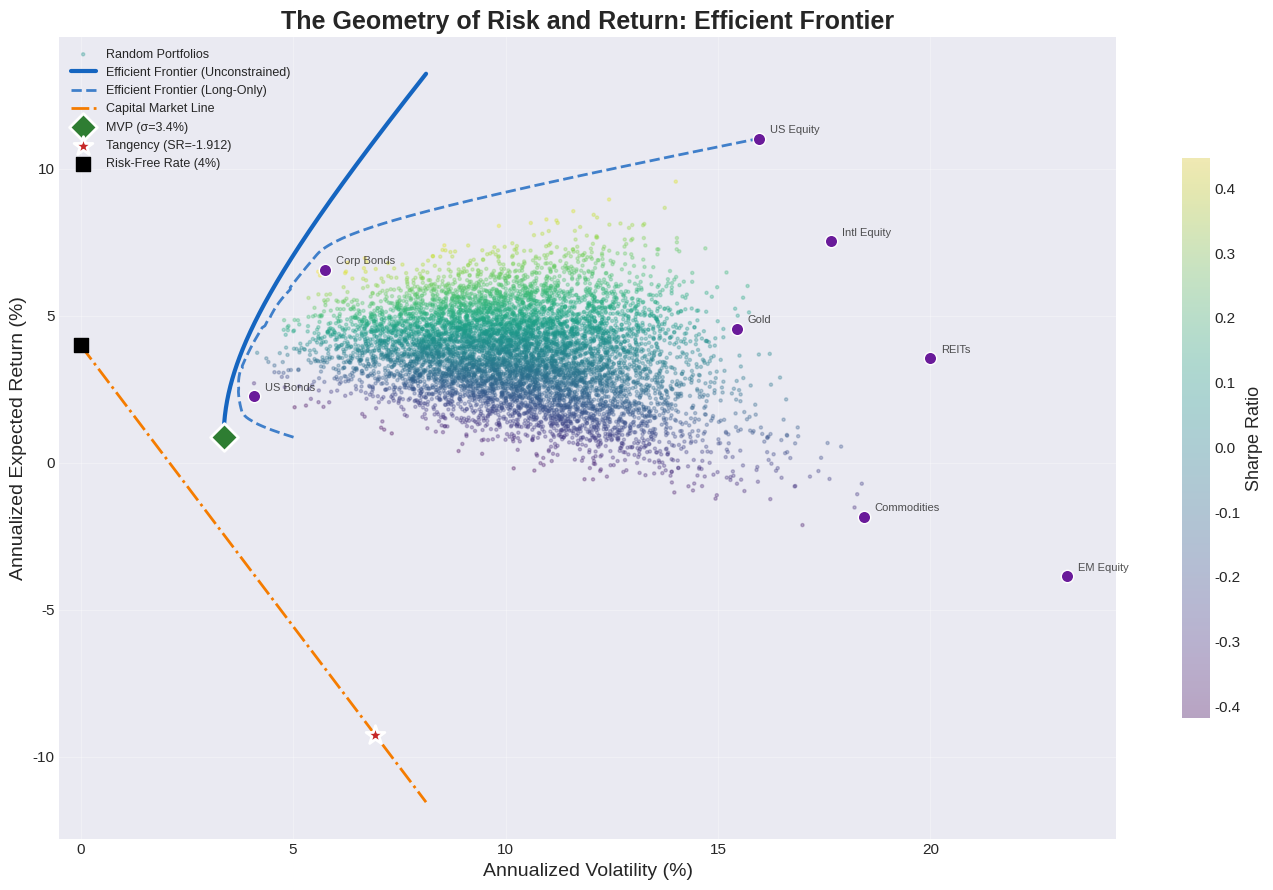
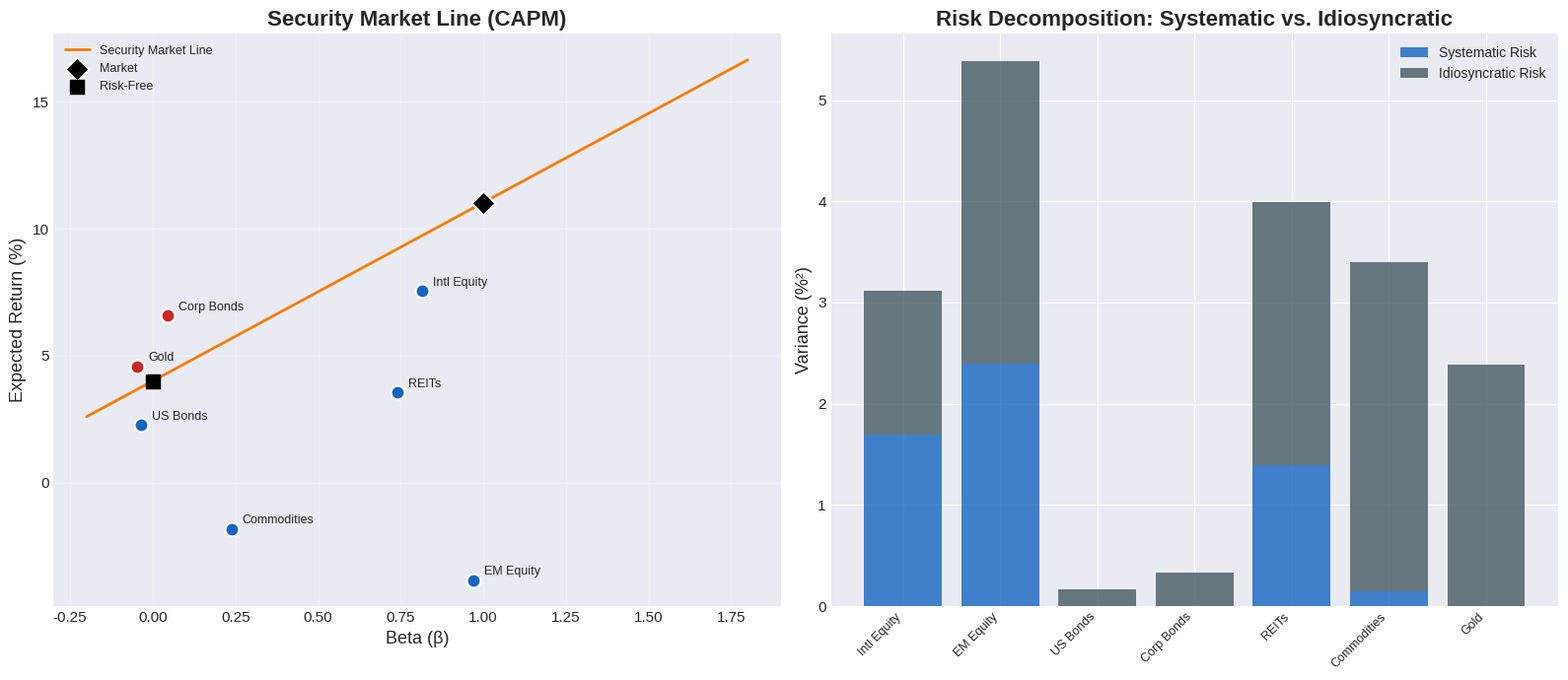
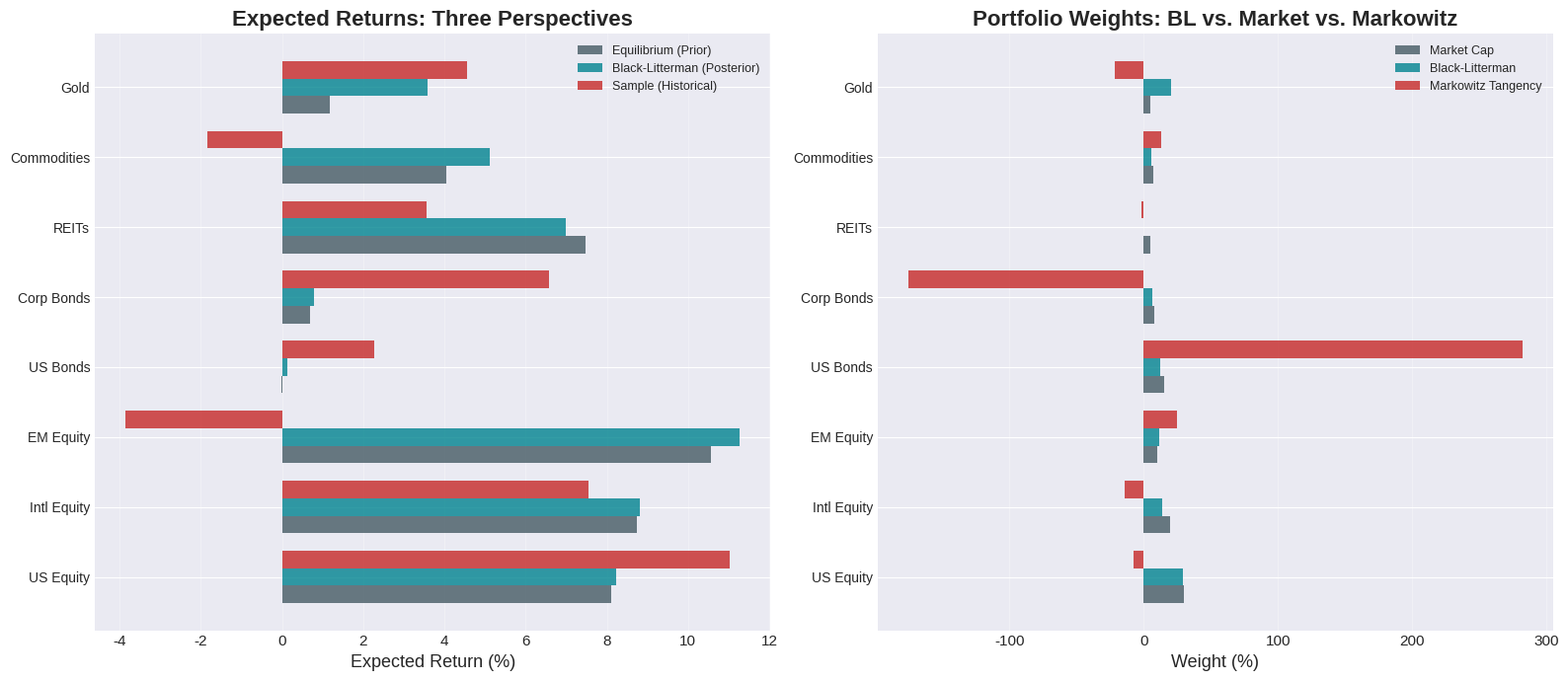
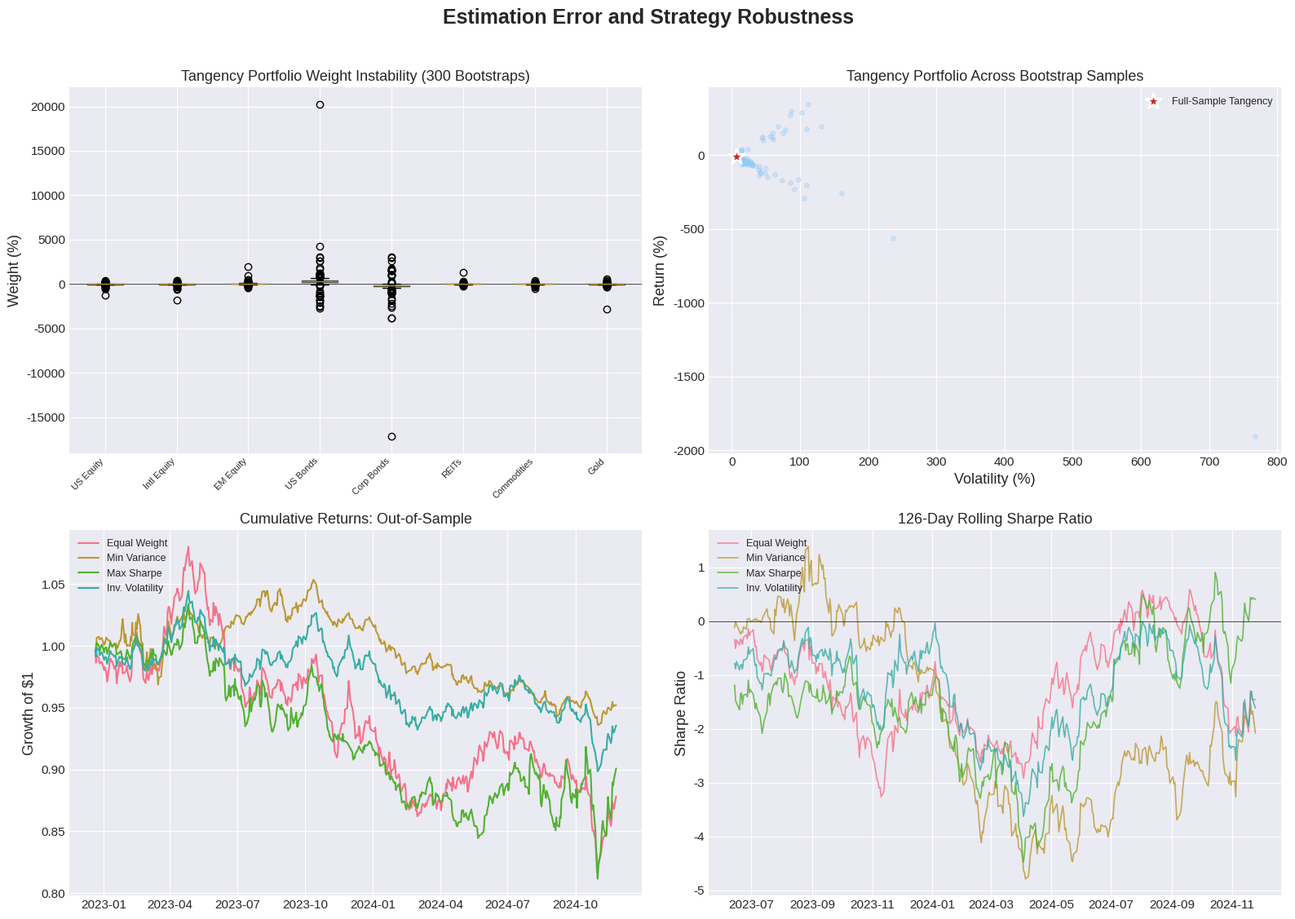

These charts were generated, in order, by the following Python code:
# ========================================
# Initial Setup and Configuration
# ========================================

import numpy as np
import pandas as pd
import matplotlib.pyplot as plt
import matplotlib.ticker as mticker
import seaborn as sns
from scipy import stats
from scipy.optimize import minimize
from typing import List, Dict, Tuple, Optional
from dataclasses import dataclass, field
from datetime import datetime
import warnings

warnings.filterwarnings('ignore')

RANDOM_SEED = 42
np.random.seed(RANDOM_SEED)

plt.style.use('seaborn-v0_8-darkgrid')
sns.set_palette("husl")

PLOT_CONFIG = {
    'figure.figsize': (14, 7),
    'axes.titlesize': 16,
    'axes.labelsize': 13,
    'xtick.labelsize': 11,
    'ytick.labelsize': 11,
    'legend.fontsize': 11,
    'figure.dpi': 100,
    'lines.linewidth': 2,
}
plt.rcParams.update(PLOT_CONFIG)

COLORS = {
    'frontier': '#1565C0',
    'tangency': '#C62828',
    'mvp': '#2E7D32',
    'cml': '#F57C00',
    'assets': '#6A1B9A',
    'random': '#90CAF9',
    'bl': '#00838F',
    'neutral': '#455A64',
}

print("=" * 80)
print(" " * 16 + "MODULE 4.1: MODERN PORTFOLIO THEORY")
print("=" * 80)
print(f"✓ Environment configured successfully")
print(f"✓ Random seed: {RANDOM_SEED}")
print(f"✓ NumPy version: {np.__version__}")
print(f"✓ Pandas version: {pd.__version__}")
print(f"✓ Timestamp: {datetime.now().strftime('%Y-%m-%d %H:%M:%S')}")
print("=" * 80)
print("\n📚 Ready to explore the geometry of risk and return!\n")

# ========================================
# Mean-Variance Optimization Engine
# ========================================

def generate_asset_universe(n_assets: int = 8, n_days: int = 756,
                             seed: int = 42) -> Tuple[pd.DataFrame, pd.DataFrame]:
    """Generate a realistic multi-asset universe with sector structure."""
    rng = np.random.RandomState(seed)

    names = ['US Equity', 'Intl Equity', 'EM Equity', 'US Bonds',
             'Corp Bonds', 'REITs', 'Commodities', 'Gold']
    ann_returns = np.array([0.10, 0.08, 0.12, 0.03, 0.05, 0.09, 0.06, 0.04])
    ann_vols = np.array([0.16, 0.18, 0.24, 0.04, 0.06, 0.20, 0.18, 0.15])

    # Correlation structure
    corr = np.array([
        [1.00, 0.75, 0.65, -0.10, 0.15, 0.60, 0.20, 0.00],
        [0.75, 1.00, 0.70, -0.05, 0.10, 0.55, 0.25, 0.05],
        [0.65, 0.70, 1.00, -0.15, 0.05, 0.50, 0.30, 0.10],
        [-0.10, -0.05, -0.15, 1.00, 0.80, 0.10, -0.05, 0.30],
        [0.15, 0.10, 0.05, 0.80, 1.00, 0.20, 0.00, 0.15],
        [0.60, 0.55, 0.50, 0.10, 0.20, 1.00, 0.25, 0.05],
        [0.20, 0.25, 0.30, -0.05, 0.00, 0.25, 1.00, 0.35],
        [0.00, 0.05, 0.10, 0.30, 0.15, 0.05, 0.35, 1.00],
    ])

    cov = np.outer(ann_vols, ann_vols) * corr
    daily_cov = cov / 252
    daily_mu = ann_returns / 252

    L = np.linalg.cholesky(daily_cov)
    Z = rng.normal(0, 1, (n_days, n_assets))
    daily_returns = daily_mu + Z @ L.T

    dates = pd.bdate_range(start='2022-01-03', periods=n_days)
    returns_df = pd.DataFrame(daily_returns, index=dates, columns=names)
    prices_df = (1 + returns_df).cumprod() * 100

    return returns_df, prices_df


class MeanVarianceOptimizer:
    """Complete mean-variance optimization engine implementing Markowitz theory."""

    def __init__(self, returns: pd.DataFrame, risk_free_rate: float = 0.04):
        self.returns = returns
        self.mu = returns.mean() * 252            # annualized expected returns
        self.cov = returns.cov() * 252             # annualized covariance
        self.rf = risk_free_rate
        self.n = len(self.mu)
        self.asset_names = list(returns.columns)
        self.cov_inv = np.linalg.inv(self.cov.values)

        # Frontier constants
        ones = np.ones(self.n)
        mu_vec = self.mu.values
        self.A = ones @ self.cov_inv @ mu_vec
        self.B = mu_vec @ self.cov_inv @ mu_vec
        self.C = ones @ self.cov_inv @ ones
        self.D = self.B * self.C - self.A**2

    def minimum_variance_portfolio(self) -> Dict:
        """Global minimum variance portfolio (analytical solution)."""
        ones = np.ones(self.n)
        w = self.cov_inv @ ones / (ones @ self.cov_inv @ ones)
        return self._portfolio_stats(w, 'Minimum Variance')

    def tangency_portfolio(self) -> Dict:
        """Maximum Sharpe ratio portfolio (analytical solution)."""
        excess = self.mu.values - self.rf
        ones = np.ones(self.n)
        w = self.cov_inv @ excess / (ones @ self.cov_inv @ excess)
        return self._portfolio_stats(w, 'Tangency (Max Sharpe)')

    def efficient_portfolio(self, target_return: float,
                            long_only: bool = False) -> Dict:
        """Portfolio on the efficient frontier achieving target return."""
        n = self.n
        if long_only:
            result = minimize(
                lambda w: w @ self.cov.values @ w,
                x0=np.ones(n) / n,
                method='SLSQP',
                bounds=[(0, 1)] * n,
                constraints=[
                    {'type': 'eq', 'fun': lambda w: np.sum(w) - 1},
                    {'type': 'eq', 'fun': lambda w: w @ self.mu.values - target_return},
                ],
            )
            w = result.x
        else:
            # Analytical solution via Lagrange multipliers
            mu_vec = self.mu.values
            ones = np.ones(n)
            lam1 = (self.C * target_return - self.A) / self.D
            lam2 = (self.B - self.A * target_return) / self.D
            w = self.cov_inv @ (lam1 * mu_vec + lam2 * ones)

        return self._portfolio_stats(w, f'Target μ={target_return:.1%}')

    def efficient_frontier(self, n_points: int = 100,
                            long_only: bool = False) -> pd.DataFrame:
        """Trace the efficient frontier."""
        mvp = self.minimum_variance_portfolio()
        mu_min = mvp['return']
        mu_max = self.mu.max() * 1.2
        target_returns = np.linspace(mu_min, mu_max, n_points)

        frontier = []
        for target in target_returns:
            try:
                port = self.efficient_portfolio(target, long_only=long_only)
                frontier.append({'return': port['return'], 'volatility': port['volatility'],
                                 'sharpe': port['sharpe']})
            except Exception:
                pass

        return pd.DataFrame(frontier)

    def random_portfolios(self, n_portfolios: int = 5000,
                          seed: int = 42) -> pd.DataFrame:
        """Generate random portfolios to visualize the feasible set."""
        rng = np.random.RandomState(seed)
        results = []
        for _ in range(n_portfolios):
            w = rng.dirichlet(np.ones(self.n))
            ret = w @ self.mu.values
            vol = np.sqrt(w @ self.cov.values @ w)
            sr = (ret - self.rf) / vol
            results.append({'return': ret, 'volatility': vol, 'sharpe': sr})
        return pd.DataFrame(results)

    def _portfolio_stats(self, weights: np.ndarray, name: str) -> Dict:
        ret = weights @ self.mu.values
        vol = np.sqrt(weights @ self.cov.values @ weights)
        sharpe = (ret - self.rf) / vol
        return {
            'name': name,
            'weights': pd.Series(weights, index=self.asset_names),
            'return': ret,
            'volatility': vol,
            'sharpe': sharpe,
        }


# --- Generate data and optimize ---

returns_df, prices_df = generate_asset_universe()
opt = MeanVarianceOptimizer(returns_df, risk_free_rate=0.04)

mvp = opt.minimum_variance_portfolio()
tangency = opt.tangency_portfolio()

print("=" * 80)
print("ASSET UNIVERSE")
print("=" * 80)
print(f"\n{'Asset':<16} {'Ann.Return':>10} {'Ann.Vol':>10} {'Sharpe':>8}")
print("-" * 48)
for name in opt.asset_names:
    ret = opt.mu[name]
    vol = np.sqrt(opt.cov.loc[name, name])
    sr = (ret - opt.rf) / vol
    print(f"{name:<16} {ret:>9.2%} {vol:>9.2%} {sr:>8.3f}")

print(f"\n{'=' * 80}")
print("KEY PORTFOLIOS")
print(f"{'=' * 80}")

for port in [mvp, tangency]:
    print(f"\n{port['name']}:")
    print(f"  Expected Return: {port['return']:.2%}")
    print(f"  Volatility:      {port['volatility']:.2%}")
    print(f"  Sharpe Ratio:    {port['sharpe']:.4f}")
    print(f"  Weights:")
    for asset, w in port['weights'].items():
        if abs(w) > 0.001:
            print(f"    {asset:<16} {w:>8.2%}")

# --- Efficient frontier visualization ---

frontier_uncon = opt.efficient_frontier(n_points=200, long_only=False)
frontier_con = opt.efficient_frontier(n_points=200, long_only=True)
random_ports = opt.random_portfolios(n_portfolios=8000)

fig, ax = plt.subplots(1, 1, figsize=(14, 9))

# Random portfolios (feasible set)
scatter = ax.scatter(random_ports['volatility'] * 100, random_ports['return'] * 100,
                     c=random_ports['sharpe'], cmap='viridis', alpha=0.3, s=5,
                     label='Random Portfolios')
plt.colorbar(scatter, ax=ax, label='Sharpe Ratio', shrink=0.7)

# Unconstrained frontier
ax.plot(frontier_uncon['volatility'] * 100, frontier_uncon['return'] * 100,
        color=COLORS['frontier'], linewidth=3, label='Efficient Frontier (Unconstrained)')

# Constrained frontier
ax.plot(frontier_con['volatility'] * 100, frontier_con['return'] * 100,
        color=COLORS['frontier'], linewidth=2, linestyle='--',
        label='Efficient Frontier (Long-Only)', alpha=0.8)

# Capital Market Line
cml_vol = np.linspace(0, frontier_uncon['volatility'].max() * 100, 100)
cml_ret = opt.rf * 100 + tangency['sharpe'] * cml_vol
ax.plot(cml_vol, cml_ret, color=COLORS['cml'], linewidth=2, linestyle='-.',
        label='Capital Market Line')

# Special portfolios
ax.scatter(mvp['volatility'] * 100, mvp['return'] * 100,
           color=COLORS['mvp'], s=200, marker='D', zorder=5, edgecolors='white',
           linewidth=2, label=f'MVP (σ={mvp["volatility"]:.1%})')
ax.scatter(tangency['volatility'] * 100, tangency['return'] * 100,
           color=COLORS['tangency'], s=200, marker='*', zorder=5, edgecolors='white',
           linewidth=2, label=f'Tangency (SR={tangency["sharpe"]:.3f})')

# Individual assets
for name in opt.asset_names:
    ret = opt.mu[name] * 100
    vol = np.sqrt(opt.cov.loc[name, name]) * 100
    ax.scatter(vol, ret, color=COLORS['assets'], s=80, zorder=4,
               edgecolors='white', linewidth=1)
    ax.annotate(name, (vol, ret), textcoords='offset points',
                xytext=(8, 4), fontsize=8, alpha=0.8)

# Risk-free rate
ax.scatter(0, opt.rf * 100, color='black', s=100, marker='s', zorder=5,
           label=f'Risk-Free Rate ({opt.rf:.0%})')

ax.set_title('The Geometry of Risk and Return: Efficient Frontier',
             fontsize=18, fontweight='bold')
ax.set_xlabel('Annualized Volatility (%)', fontsize=14)
ax.set_ylabel('Annualized Expected Return (%)', fontsize=14)
ax.legend(loc='upper left', fontsize=9, framealpha=0.9)
ax.set_xlim(-0.5, None)
ax.grid(True, alpha=0.3)

plt.tight_layout()
plt.show()

# ========================================
# CAPM and Factor Analysis
# ========================================

class FactorModel:
    """CAPM and multi-factor regression model for return decomposition."""

    def __init__(self, returns: pd.DataFrame, market_col: str = 'US Equity',
                 rf_annual: float = 0.04):
        self.returns = returns
        self.rf_daily = rf_annual / 252
        self.market = returns[market_col] - self.rf_daily
        self.assets = [c for c in returns.columns if c != market_col]

    def capm(self) -> pd.DataFrame:
        """Estimate CAPM for all assets."""
        results = []
        for asset in self.assets:
            excess = self.returns[asset] - self.rf_daily
            slope, intercept, r_value, p_value, std_err = stats.linregress(
                self.market, excess
            )
            results.append({
                'Asset': asset,
                'Alpha (ann.)': intercept * 252,
                'Beta': slope,
                'R²': r_value**2,
                'Alpha p-val': p_value,
                'Tracking Error': (excess - slope * self.market - intercept).std() * np.sqrt(252),
                'Info Ratio': (intercept * 252) / ((excess - slope * self.market - intercept).std() * np.sqrt(252)),
                'Systematic Risk': slope**2 * self.market.var() * 252,
                'Idiosync. Risk': (excess - slope * self.market - intercept).var() * 252,
            })
        return pd.DataFrame(results).set_index('Asset')


# --- CAPM analysis ---

fm = FactorModel(returns_df)
capm_results = fm.capm()

print("=" * 80)
print("CAPM REGRESSION RESULTS")
print("=" * 80)
print(f"\nMarket proxy: US Equity | Risk-free: {opt.rf:.0%}/year")
print(f"\n{capm_results[['Alpha (ann.)', 'Beta', 'R²', 'Tracking Error', 'Info Ratio']].round(4).to_string()}")

# --- Visualization: CAPM & Security Market Line ---

fig, axes = plt.subplots(1, 2, figsize=(16, 7))

# Security Market Line
ax = axes[0]
betas = capm_results['Beta'].values
returns_ann = [opt.mu[a] for a in capm_results.index]
market_ret = opt.mu['US Equity']
market_var = opt.cov.loc['US Equity', 'US Equity']

beta_range = np.linspace(-0.2, 1.8, 100)
sml = opt.rf + beta_range * (market_ret - opt.rf)
ax.plot(beta_range, sml * 100, color=COLORS['cml'], linewidth=2, label='Security Market Line')

for i, asset in enumerate(capm_results.index):
    color = COLORS['tangency'] if capm_results.loc[asset, 'Alpha (ann.)'] > 0 else COLORS['frontier']
    ax.scatter(betas[i], returns_ann[i] * 100, color=color, s=100, zorder=5,
               edgecolors='white', linewidth=1.5)
    ax.annotate(asset, (betas[i], returns_ann[i] * 100), textcoords='offset points',
                xytext=(8, 4), fontsize=9)

ax.scatter(1.0, market_ret * 100, color='black', s=150, marker='D', zorder=6,
           label='Market', edgecolors='white', linewidth=1.5)
ax.scatter(0, opt.rf * 100, color='black', s=100, marker='s', zorder=6, label='Risk-Free')

ax.set_title('Security Market Line (CAPM)', fontsize=16, fontweight='bold')
ax.set_xlabel('Beta (β)', fontsize=13)
ax.set_ylabel('Expected Return (%)', fontsize=13)
ax.legend(fontsize=9)
ax.grid(True, alpha=0.3)

# Risk decomposition
ax = axes[1]
assets = capm_results.index.tolist()
sys_risk = capm_results['Systematic Risk'].values * 100
idio_risk = capm_results['Idiosync. Risk'].values * 100
x_pos = np.arange(len(assets))

ax.bar(x_pos, sys_risk, color=COLORS['frontier'], label='Systematic Risk', alpha=0.8)
ax.bar(x_pos, idio_risk, bottom=sys_risk, color=COLORS['neutral'],
       label='Idiosyncratic Risk', alpha=0.8)
ax.set_xticks(x_pos)
ax.set_xticklabels(assets, rotation=45, ha='right', fontsize=9)
ax.set_title('Risk Decomposition: Systematic vs. Idiosyncratic', fontsize=16, fontweight='bold')
ax.set_ylabel('Variance (%²)', fontsize=13)
ax.legend(fontsize=10)

plt.tight_layout()
plt.show()

# ========================================
# Black-Litterman Model
# ========================================

class BlackLitterman:
    """Black-Litterman model for combining market equilibrium with investor views."""

    def __init__(self, cov: np.ndarray, market_weights: np.ndarray,
                 risk_free: float = 0.04, market_return: float = 0.10,
                 tau: float = 0.05, asset_names: List[str] = None):
        self.cov = cov
        self.w_mkt = market_weights
        self.rf = risk_free
        self.tau = tau
        self.asset_names = asset_names or [f'Asset_{i}' for i in range(len(market_weights))]

        # Market risk aversion
        mkt_var = market_weights @ cov @ market_weights
        self.lam = (market_return - risk_free) / mkt_var

        # Implied equilibrium returns
        self.pi = self.lam * cov @ market_weights

    def posterior(self, P: np.ndarray, Q: np.ndarray,
                 omega: np.ndarray = None) -> Tuple[np.ndarray, np.ndarray]:
        """
        Compute posterior expected returns given views.

        Parameters
        ----------
        P : (K, N) pick matrix — which assets are involved in each view
        Q : (K,) view returns
        omega : (K, K) view uncertainty. If None, uses tau * P @ Sigma @ P'
        """
        if omega is None:
            omega = np.diag(np.diag(self.tau * P @ self.cov @ P.T))

        tau_sigma = self.tau * self.cov
        tau_sigma_inv = np.linalg.inv(tau_sigma)
        omega_inv = np.linalg.inv(omega)

        # Posterior precision and mean
        posterior_precision = tau_sigma_inv + P.T @ omega_inv @ P
        posterior_cov = np.linalg.inv(posterior_precision)
        posterior_mu = posterior_cov @ (tau_sigma_inv @ self.pi + P.T @ omega_inv @ Q)

        return posterior_mu, posterior_cov

    def optimal_weights(self, posterior_mu: np.ndarray) -> np.ndarray:
        """Compute optimal weights from posterior returns."""
        w = np.linalg.inv(self.lam * self.cov) @ posterior_mu
        w = w / w.sum()  # normalize
        return w


# --- Set up Black-Litterman ---

# Market cap weights (simulated)
mkt_caps = np.array([30, 20, 10, 15, 8, 5, 7, 5], dtype=float)
w_mkt = mkt_caps / mkt_caps.sum()

bl = BlackLitterman(
    cov=opt.cov.values,
    market_weights=w_mkt,
    risk_free=0.04,
    market_return=0.10,
    tau=0.05,
    asset_names=opt.asset_names,
)

print("=" * 80)
print("BLACK-LITTERMAN MODEL")
print("=" * 80)

print(f"\nMarket risk aversion (λ): {bl.lam:.4f}")
print(f"Uncertainty scaling (τ): {bl.tau}")

print(f"\n{'Asset':<16} {'Mkt Weight':>10} {'Implied μ':>10} {'Sample μ':>10} {'Diff':>8}")
print("-" * 58)
for i, name in enumerate(opt.asset_names):
    print(f"{name:<16} {w_mkt[i]:>9.1%} {bl.pi[i]:>9.2%} {opt.mu.values[i]:>9.2%} "
          f"{(opt.mu.values[i] - bl.pi[i]):>7.2%}")

# --- Define investor views ---

# View 1: EM Equity will outperform Intl Equity by 3% (relative view)
# View 2: Gold will return 6% (absolute view)
# View 3: US Equity will outperform REITs by 2% (relative view)

n = len(opt.asset_names)
P = np.zeros((3, n))
Q = np.zeros(3)

# View 1: EM Equity - Intl Equity = 3%
P[0, opt.asset_names.index('EM Equity')] = 1
P[0, opt.asset_names.index('Intl Equity')] = -1
Q[0] = 0.03

# View 2: Gold = 6%
P[1, opt.asset_names.index('Gold')] = 1
Q[1] = 0.06

# View 3: US Equity - REITs = 2%
P[2, opt.asset_names.index('US Equity')] = 1
P[2, opt.asset_names.index('REITs')] = -1
Q[2] = 0.02

print("\nInvestor Views:")
print("  1. EM Equity will outperform Intl Equity by 3%")
print("  2. Gold will return 6%")
print("  3. US Equity will outperform REITs by 2%")

# Compute posterior
posterior_mu, posterior_cov = bl.posterior(P, Q)
bl_weights = bl.optimal_weights(posterior_mu)

print(f"\n{'=' * 80}")
print("POSTERIOR RETURNS AND WEIGHTS")
print(f"{'=' * 80}")
print(f"\n{'Asset':<16} {'Prior μ':>10} {'Posterior μ':>12} {'Shift':>8} {'Mkt Wt':>8} {'BL Wt':>8}")
print("-" * 66)
for i, name in enumerate(opt.asset_names):
    print(f"{name:<16} {bl.pi[i]:>9.2%} {posterior_mu[i]:>11.2%} "
          f"{(posterior_mu[i] - bl.pi[i]):>7.2%} {w_mkt[i]:>7.1%} {bl_weights[i]:>7.1%}")

# --- Visualization ---

fig, axes = plt.subplots(1, 2, figsize=(16, 7))

# Expected returns comparison
ax = axes[0]
x = np.arange(n)
width = 0.25
ax.barh(x - width, bl.pi * 100, width, color=COLORS['neutral'], label='Equilibrium (Prior)', alpha=0.8)
ax.barh(x, posterior_mu * 100, width, color=COLORS['bl'], label='Black-Litterman (Posterior)', alpha=0.8)
ax.barh(x + width, opt.mu.values * 100, width, color=COLORS['tangency'], label='Sample (Historical)', alpha=0.8)
ax.set_yticks(x)
ax.set_yticklabels(opt.asset_names, fontsize=10)
ax.set_xlabel('Expected Return (%)', fontsize=13)
ax.set_title('Expected Returns: Three Perspectives', fontsize=16, fontweight='bold')
ax.legend(fontsize=9)
ax.grid(True, alpha=0.3, axis='x')

# Weights comparison
ax = axes[1]
ax.barh(x - width, w_mkt * 100, width, color=COLORS['neutral'], label='Market Cap', alpha=0.8)
ax.barh(x, bl_weights * 100, width, color=COLORS['bl'], label='Black-Litterman', alpha=0.8)

# Markowitz tangency for comparison
tang_w = tangency['weights'].values
ax.barh(x + width, tang_w * 100, width, color=COLORS['tangency'], label='Markowitz Tangency', alpha=0.8)

ax.set_yticks(x)
ax.set_yticklabels(opt.asset_names, fontsize=10)
ax.set_xlabel('Weight (%)', fontsize=13)
ax.set_title('Portfolio Weights: BL vs. Market vs. Markowitz', fontsize=16, fontweight='bold')
ax.legend(fontsize=9)
ax.grid(True, alpha=0.3, axis='x')

plt.tight_layout()
plt.show()

print("\n💡 Black-Litterman weights are stable and diversified — a dramatic")
print("   contrast to the extreme positions of unconstrained Markowitz.")
print("   Views tilt the portfolio gently; the equilibrium anchor prevents overreaction.")

# ========================================
# Estimation Error & Portfolio Comparison
# ========================================

def bootstrap_frontier_stability(returns: pd.DataFrame, n_bootstrap: int = 200,
                                  rf: float = 0.04, seed: int = 42) -> Dict:
    """Demonstrate how the tangency portfolio changes with small perturbations."""
    rng = np.random.RandomState(seed)
    n_days, n_assets = returns.shape
    tangency_weights = []
    tangency_returns = []
    tangency_vols = []

    for _ in range(n_bootstrap):
        idx = rng.choice(n_days, size=n_days, replace=True)
        boot_returns = returns.iloc[idx]
        boot_opt = MeanVarianceOptimizer(boot_returns, risk_free_rate=rf)
        try:
            t = boot_opt.tangency_portfolio()
            tangency_weights.append(t['weights'].values)
            tangency_returns.append(t['return'])
            tangency_vols.append(t['volatility'])
        except Exception:
            pass

    return {
        'weights': np.array(tangency_weights),
        'returns': np.array(tangency_returns),
        'vols': np.array(tangency_vols),
    }


def backtest_strategies(returns: pd.DataFrame, rf: float = 0.04,
                         rebalance_freq: int = 21, lookback: int = 252) -> pd.DataFrame:
    """Backtest several portfolio strategies with monthly rebalancing."""
    n_days = len(returns)
    n_assets = returns.shape[1]
    strategies = {
        'Equal Weight': [],
        'Min Variance': [],
        'Max Sharpe': [],
        'Inv. Volatility': [],
    }

    current_weights = {s: np.ones(n_assets) / n_assets for s in strategies}

    for t in range(lookback, n_days):
        if (t - lookback) % rebalance_freq == 0:
            hist = returns.iloc[t - lookback:t]
            try:
                o = MeanVarianceOptimizer(hist, risk_free_rate=rf)

                # Equal weight
                current_weights['Equal Weight'] = np.ones(n_assets) / n_assets

                # Min variance (long-only)
                mvp_p = o.efficient_portfolio(o.minimum_variance_portfolio()['return'], long_only=True)
                current_weights['Min Variance'] = mvp_p['weights'].values

                # Max Sharpe (long-only)
                frontier = o.efficient_frontier(n_points=50, long_only=True)
                best_idx = frontier['sharpe'].idxmax()
                target_ret = frontier.loc[best_idx, 'return']
                max_sr = o.efficient_portfolio(target_ret, long_only=True)
                current_weights['Max Sharpe'] = max_sr['weights'].values

                # Inverse volatility
                vols = hist.std().values * np.sqrt(252)
                inv_vol = 1 / vols
                current_weights['Inv. Volatility'] = inv_vol / inv_vol.sum()

            except Exception:
                pass

        # Compute daily return for each strategy
        daily_ret = returns.iloc[t].values
        for s in strategies:
            strategies[s].append(current_weights[s] @ daily_ret)

    dates = returns.index[lookback:]
    return pd.DataFrame(strategies, index=dates)


# --- Bootstrap stability analysis ---

print("=" * 80)
print("ESTIMATION ERROR: TANGENCY PORTFOLIO INSTABILITY")
print("=" * 80)

boot = bootstrap_frontier_stability(returns_df, n_bootstrap=300)

print(f"\nBootstrap samples: {len(boot['returns'])}")
print(f"\n{'Asset':<16} {'Mean Wt':>10} {'Std Wt':>10} {'Min':>10} {'Max':>10}")
print("-" * 60)
for i, name in enumerate(opt.asset_names):
    ws = boot['weights'][:, i]
    print(f"{name:<16} {ws.mean():>9.1%} {ws.std():>9.1%} {ws.min():>9.1%} {ws.max():>9.1%}")

print(f"\n💡 The tangency portfolio weights swing wildly across bootstrap samples.")
print(f"   This is the estimation error problem: small data changes → big weight changes.")

# --- Backtest comparison ---

print(f"\n{'=' * 80}")
print("OUT-OF-SAMPLE STRATEGY COMPARISON")
print(f"{'=' * 80}")

bt_results = backtest_strategies(returns_df)

print(f"\n{'Strategy':<18} {'Ann.Ret':>10} {'Ann.Vol':>10} {'Sharpe':>8} {'MaxDD':>8}")
print("-" * 58)

for col in bt_results.columns:
    rets = bt_results[col]
    ann_ret = rets.mean() * 252
    ann_vol = rets.std() * np.sqrt(252)
    sharpe = (ann_ret - opt.rf) / ann_vol if ann_vol > 0 else 0
    cum = (1 + rets).cumprod()
    max_dd = (cum / cum.cummax() - 1).min()
    print(f"{col:<18} {ann_ret:>9.2%} {ann_vol:>9.2%} {sharpe:>8.3f} {max_dd:>7.2%}")

# --- Visualization ---

fig, axes = plt.subplots(2, 2, figsize=(16, 11))
fig.suptitle("Estimation Error and Strategy Robustness",
             fontsize=18, fontweight='bold', y=1.02)

# Panel 1: Bootstrap tangency weight distributions
ax = axes[0, 0]
bp = ax.boxplot([boot['weights'][:, i] * 100 for i in range(len(opt.asset_names))],
                labels=opt.asset_names, patch_artist=True, vert=True)
colors_box = plt.cm.viridis(np.linspace(0.2, 0.8, len(opt.asset_names)))
for patch, color in zip(bp['boxes'], colors_box):
    patch.set_facecolor(color)
    patch.set_alpha(0.7)
ax.set_xticklabels(opt.asset_names, rotation=45, ha='right', fontsize=8)
ax.axhline(0, color='black', linewidth=0.5)
ax.set_title('Tangency Portfolio Weight Instability (300 Bootstraps)', fontsize=13)
ax.set_ylabel('Weight (%)')

# Panel 2: Bootstrap tangency on risk-return plane
ax = axes[0, 1]
ax.scatter(boot['vols'] * 100, boot['returns'] * 100, alpha=0.3, s=15,
           color=COLORS['random'])
ax.scatter(tangency['volatility'] * 100, tangency['return'] * 100,
           color=COLORS['tangency'], s=200, marker='*', zorder=5, edgecolors='white',
           linewidth=2, label='Full-Sample Tangency')
ax.set_title('Tangency Portfolio Across Bootstrap Samples', fontsize=13)
ax.set_xlabel('Volatility (%)')
ax.set_ylabel('Return (%)')
ax.legend(fontsize=9)

# Panel 3: Cumulative returns
ax = axes[1, 0]
cum_returns = (1 + bt_results).cumprod()
for col in cum_returns.columns:
    ax.plot(cum_returns.index, cum_returns[col], linewidth=1.5, label=col)
ax.set_title('Cumulative Returns: Out-of-Sample', fontsize=13)
ax.set_ylabel('Growth of $1')
ax.legend(fontsize=9, loc='upper left')

# Panel 4: Rolling Sharpe comparison
ax = axes[1, 1]
roll_window = 126
for col in bt_results.columns:
    rolling_sr = (bt_results[col].rolling(roll_window).mean() * 252 - opt.rf) / \
                 (bt_results[col].rolling(roll_window).std() * np.sqrt(252))
    ax.plot(rolling_sr.index, rolling_sr, linewidth=1.2, label=col, alpha=0.8)
ax.axhline(0, color='black', linewidth=0.5)
ax.set_title(f'{roll_window}-Day Rolling Sharpe Ratio', fontsize=13)
ax.set_ylabel('Sharpe Ratio')
ax.legend(fontsize=9, loc='upper left')

plt.tight_layout()
plt.show()


# ========================================
# Module Summary
# ========================================

print("\n" + "=" * 80)
print(" " * 18 + "MODULE 4.1 — SUMMARY")
print("=" * 80)
print("""
Key Concepts Covered:

  1. MEAN-VARIANCE OPTIMIZATION
     • The investor's problem: maximize return for a given level of risk
     • MVP requires only the covariance matrix; tangency also needs μ
     • The efficient frontier is the upper branch of a hyperbola in (σ, μ) space
     • Two-Fund Separation: all investors hold the same risky portfolio

  2. CAPM AND FACTOR MODELS
     • Beta measures systematic (non-diversifiable) risk
     • Alpha is the return unexplained by factor exposure
     • Multi-factor models (Fama-French) decompose returns more completely
     • Idiosyncratic risk earns no premium in equilibrium

  3. BLACK-LITTERMAN
     • Blends market equilibrium (prior) with investor views (likelihood)
     • Produces stable, diversified portfolios that tilt toward views
     • Graceful degradation: no views → market portfolio
     • Solves the error-maximization problem of raw Markowitz

  4. ESTIMATION ERROR AND ROBUSTNESS
     • Markowitz is an error maximizer: garbage in, garbage out
     • Bootstrap analysis reveals terrifying weight instability
     • Simple strategies (equal-weight, inverse-vol) are hard to beat OOS
     • Constraints, shrinkage, and Bayesian methods are practical defenses

  The deepest lesson of portfolio theory is not how to find the optimal
  portfolio—it is understanding why the "optimal" portfolio is almost
  never optimal in practice, and what to do about it.
""")
print("=" * 80)
print("\n📚 Next: Module 4.2 — Risk Metrics & Management\n")
